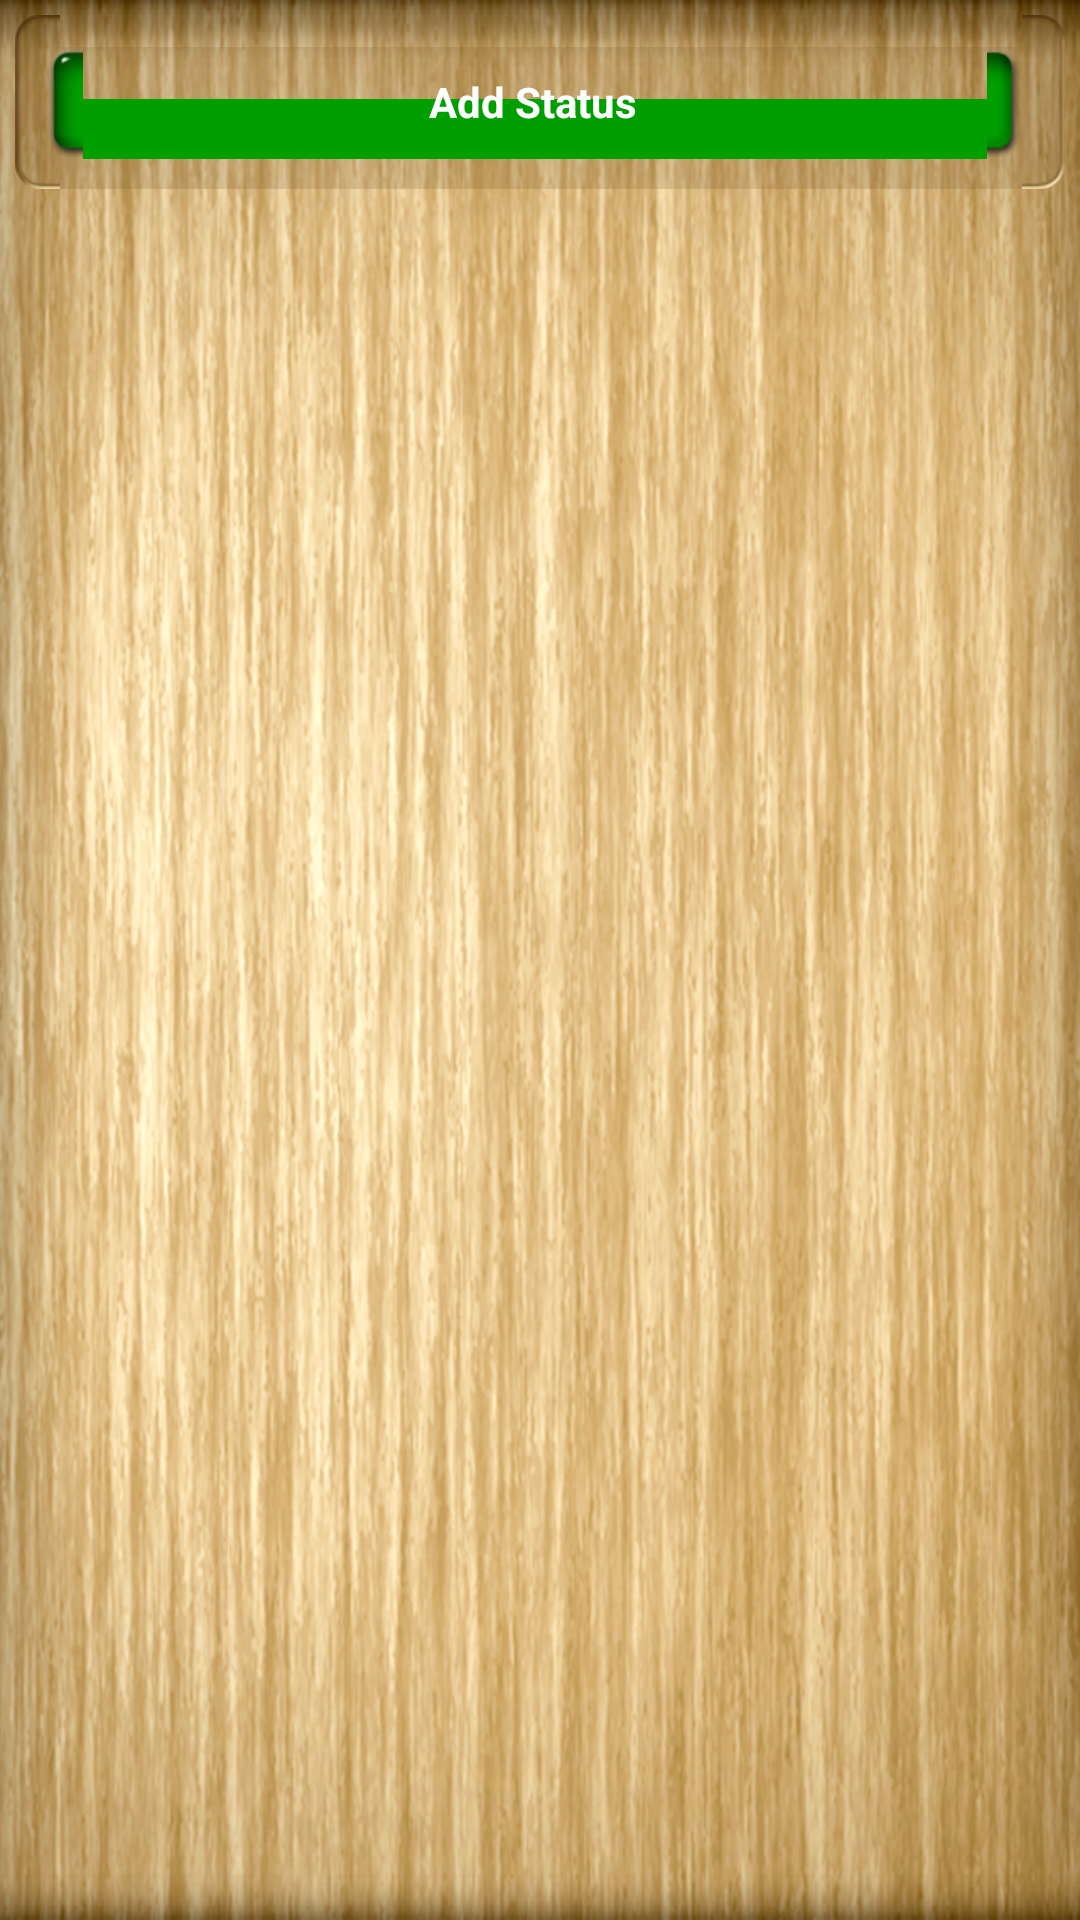

This screen was rendered from an Android layout file. Write that file and the resources it references.
<!-- AndroidManifest.xml: application theme AppTheme -->
<!-- res/layout/statuses_screen.xml -->
<?xml version="1.0" encoding="utf-8"?>
<LinearLayout xmlns:android="http://schemas.android.com/apk/res/android"
    android:layout_width="match_parent"
    android:layout_height="match_parent"
    android:orientation="vertical">
    
    
    
    <LinearLayout 
        android:layout_width="match_parent"
        android:layout_height="0dp"
        android:layout_weight="1"
        android:orientation="vertical"
        android:background="@drawable/background">
        
        <LinearLayout
            android:layout_width="match_parent"
            android:layout_height="wrap_content"
            android:layout_margin="5dp"
            android:padding="10dp"
            android:background="@drawable/container_background">
            
            <Button
                android:id="@+id/addStatusBtn"
                android:layout_width="0dp"
                android:layout_height="wrap_content"
                android:layout_weight="1"
                android:layout_marginRight="5dp"
                android:background="@drawable/btn_green"
                android:textColor="@android:color/white"
                android:textStyle="bold"
                android:text="@string/add_status" />
            
        </LinearLayout>
        
        <ListView
            android:id="@+id/statusesList"
            android:layout_width="match_parent"
            android:layout_height="match_parent"
            android:listSelector="@drawable/list_item_background"
            android:cacheColorHint="@android:color/transparent" 
            android:divider="@drawable/list_item_divider"/>
        
    </LinearLayout>

</LinearLayout>
<!-- res/layout/titlebar_layout.xml (included above) -->
<?xml version="1.0" encoding="utf-8"?>
<RelativeLayout xmlns:android="http://schemas.android.com/apk/res/android"
    android:id="@+id/titlebar"
    android:layout_width="match_parent"
    android:layout_height="wrap_content"
    android:background="@drawable/titlebar_background">
    
    <Button
        android:id="@+id/leftBtn"
        android:layout_width="wrap_content"
        android:layout_height="wrap_content"
        android:layout_alignParentLeft="true"
        android:layout_centerVertical="true"
        android:layout_marginLeft="10dp"
        android:background="@drawable/btn_brown"
        android:textColor="@android:color/white"
        android:textSize="14sp"
        android:textStyle="bold"
        android:padding="10dp"
        android:visibility="invisible" />
    
    <TextView
        android:id="@+id/title"
        android:layout_width="wrap_content"
        android:layout_height="wrap_content"
        android:layout_centerInParent="true"
        android:textSize="20sp"
        android:textColor="@color/dark_text"
        android:textStyle="bold" />
    
    <Button
        android:id="@+id/rightBtn"
        android:layout_width="wrap_content"
        android:layout_height="wrap_content"
        android:layout_alignParentRight="true"
        android:layout_centerVertical="true"
        android:layout_marginRight="10dp"
        android:background="@drawable/btn_brown"
        android:textColor="@android:color/white"
        android:textSize="14sp"
        android:textStyle="bold"
        android:padding="10dp"
        android:visibility="invisible" />
   

</RelativeLayout>
<!-- resources referenced by this layout -->
<resources>
  <color name="dark_text">#331A09</color>
  <!-- drawable background: png bitmap (drawable-hdpi, 551774 bytes) -->
  <!-- drawable list_item_background (drawable) -->
  <?xml version="1.0" encoding="utf-8"?>
  <selector xmlns:android="http://schemas.android.com/apk/res/android" >
      <item android:drawable="@drawable/list_item_selected" android:state_pressed="true" />
      <item android:drawable="@android:color/transparent" />
  </selector>
  <!-- drawable list_item_divider: png bitmap (drawable-hdpi, 1152 bytes) -->
  <!-- drawable titlebar_background: png bitmap (drawable-hdpi, 42084 bytes) -->
  <string name="add_status">Add Status</string>
  <style name="AppTheme" parent="AppBaseTheme">
          
      </style>
  <!-- drawable list_item_selected: png bitmap (drawable-hdpi, 3199 bytes) -->
  <style name="AppBaseTheme" parent="android:Theme.NoTitleBar">
          
      </style>
</resources>
